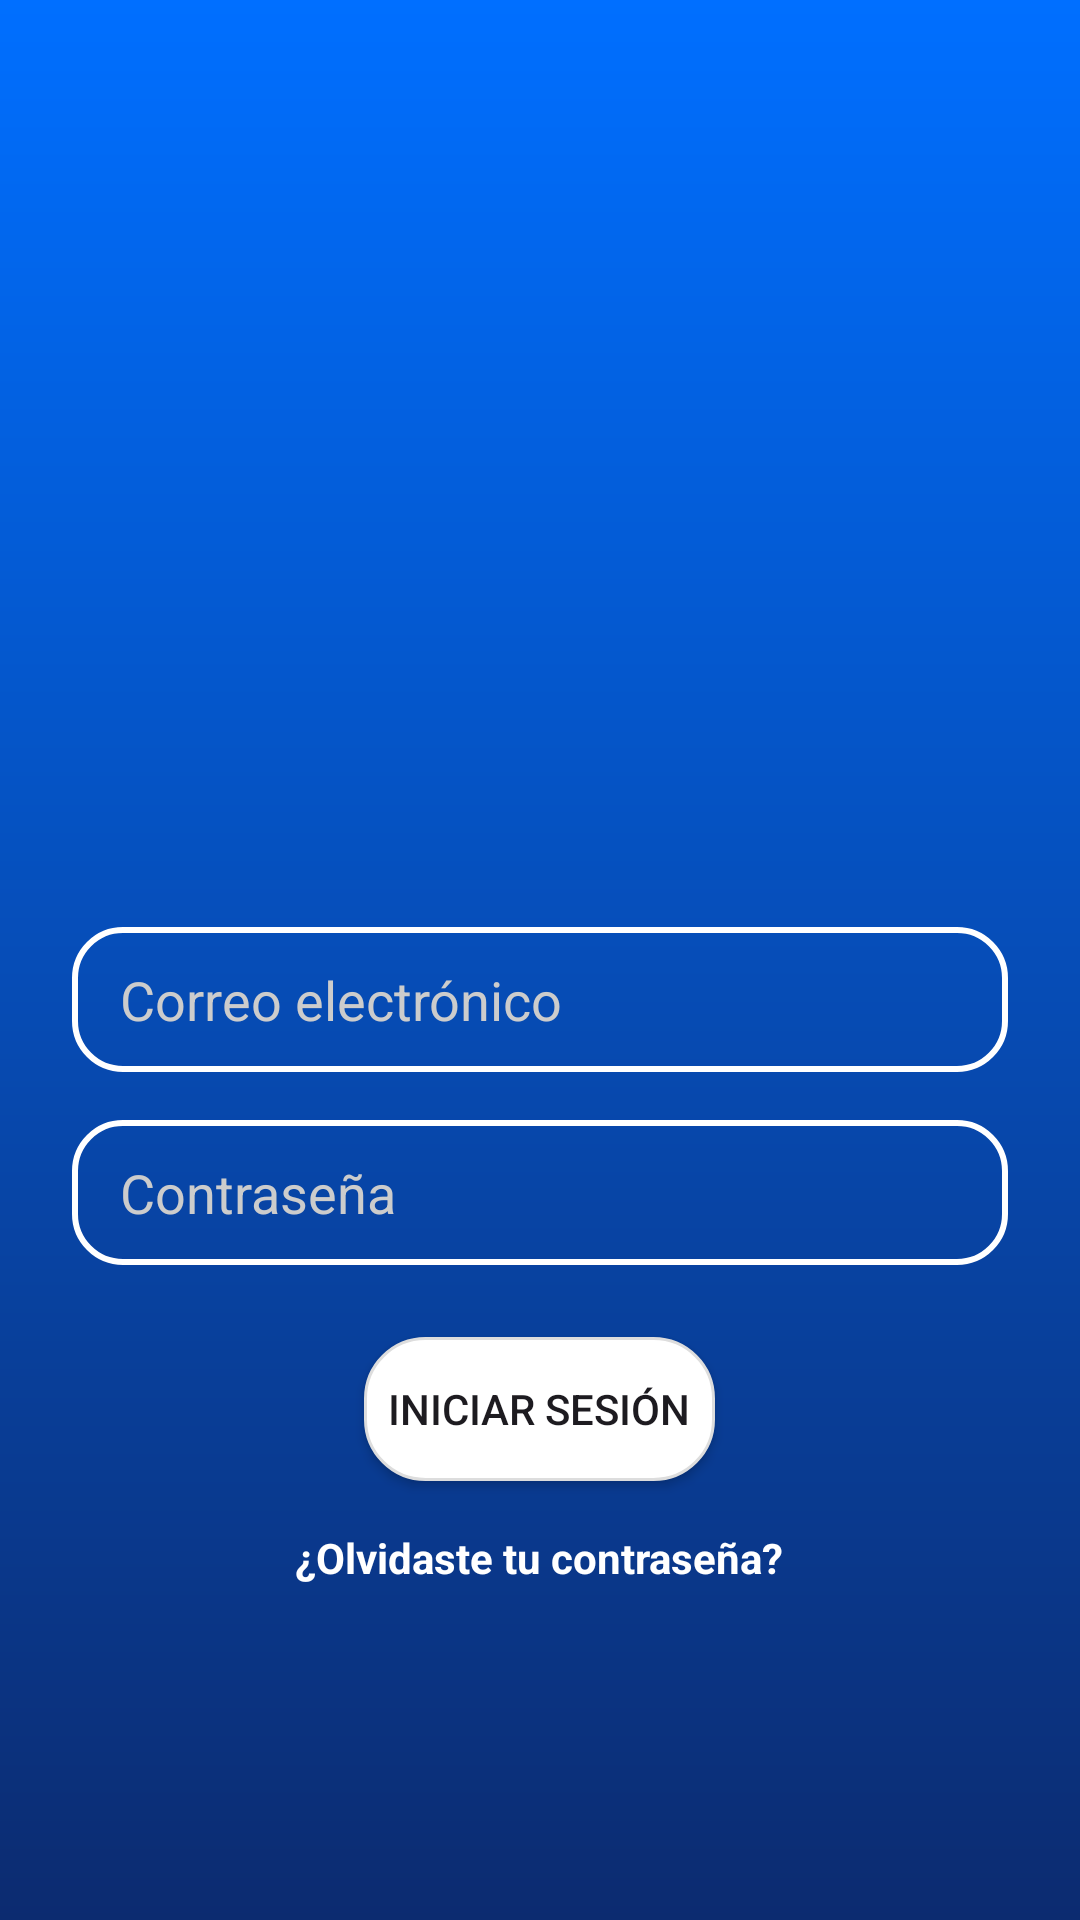

Produce the Android XML layout that renders to this screen, including the resource entries it uses.
<!-- AndroidManifest.xml: application theme Theme.RemindmeV2 -->
<!-- res/layout/actividad_login.xml -->
<?xml version="1.0" encoding="utf-8"?>
<LinearLayout xmlns:android="http://schemas.android.com/apk/res/android"
    android:layout_width="match_parent"
    android:layout_height="match_parent"
    android:orientation="vertical"
    android:gravity="center"
    android:padding="24dp"
    android:background="@drawable/login_background">

    <ImageView
        android:id="@+id/imgIconoLogin"
        android:layout_width="150dp"
        android:layout_height="150dp"
        android:src="@drawable/icono_login"
        android:layout_marginBottom="48dp" />



    <EditText
        android:id="@+id/etCorreoLogin"
        android:layout_width="match_parent"
        android:layout_height="wrap_content"
        android:hint="Correo electrónico"
        android:inputType="textEmailAddress"
        android:layout_marginBottom="16dp"
        android:background="@drawable/edittext_redondo_border"
        android:textColor="#FFFFFF"
        android:textColorHint="#CCCCCC"/>


    <EditText
        android:id="@+id/etContrasenaLogin"
        android:layout_width="match_parent"
        android:layout_height="wrap_content"
        android:hint="Contraseña"
        android:inputType="textPassword"
        android:layout_marginBottom="24dp"
        android:background="@drawable/edittext_redondo_border"
        android:textColor="#FFFFFF"
        android:textColorHint="#CCCCCC"/>

    <Button
        android:id="@+id/btnIniciarSesion"
        android:layout_width="wrap_content"
        android:layout_height="wrap_content"
        android:text="Iniciar Sesión"
        android:background="@drawable/borderedondo_background"/>

    <TextView
        android:id="@+id/tvOlvidarContrasena"
        android:layout_width="wrap_content"
        android:layout_height="wrap_content"
        android:text="¿Olvidaste tu contraseña?"
        android:textColor="#FFFFFF"
        android:textStyle="bold"
        android:layout_marginTop="16dp"
        android:clickable="true"
        android:focusable="true"/>



</LinearLayout>
<!-- resources referenced by this layout -->
<resources>
  <!-- drawable borderedondo_background (drawable) -->
  <?xml version="1.0" encoding="utf-8"?>
  <shape xmlns:android="http://schemas.android.com/apk/res/android"
      android:shape="rectangle">
  
      
      <solid android:color="@color/white" />
  
      
      <stroke
          android:width="1dp"
          android:color="#DDDDDD" />
  
      
      <corners android:radius="20dp" />
  
      
      <padding
          android:left="8dp"
          android:top="8dp"
          android:right="8dp"
          android:bottom="8dp" />
  
  </shape>
  <!-- drawable edittext_redondo_border (drawable) -->
  <?xml version="1.0" encoding="utf-8"?>
  <shape xmlns:android="http://schemas.android.com/apk/res/android"
      android:shape="rectangle">
  
      
      <solid android:color="#00000000" />
  
      
      <stroke
          android:width="2dp"
          android:color="#FFFFFF" />
  
      
      <corners android:radius="16dp" />
  
      
      <padding
          android:left="16dp"
          android:top="12dp"
          android:right="16dp"
          android:bottom="12dp" />
  </shape>
  <!-- drawable login_background (drawable) -->
  <?xml version="1.0" encoding="utf-8"?>
  <shape xmlns:android="http://schemas.android.com/apk/res/android">
  
      <gradient android:type="linear" android:angle="100"
          android:startColor="#006FFF" android:endColor="#0C2B70">
  
      </gradient>
  
  </shape>
  <style name="Theme.RemindmeV2" parent="Base.Theme.RemindmeV2" />
  <style name="Base.Theme.RemindmeV2" parent="Theme.Material3.DayNight.NoActionBar">
          
          <item name="colorPrimary">@color/white</item>
          <item name="colorOnPrimary">@color/black</item>
          <item name="colorPrimaryContainer">@color/white</item>
  
          
          <item name="android:windowBackground">@color/white</item>
      </style>
  <!-- not gathered from this repository: default colours our renderer supplied (Android Studio template values) -->
  <color name="black">#FF000000</color>
  <color name="white">#FFFFFFFF</color>
</resources>
